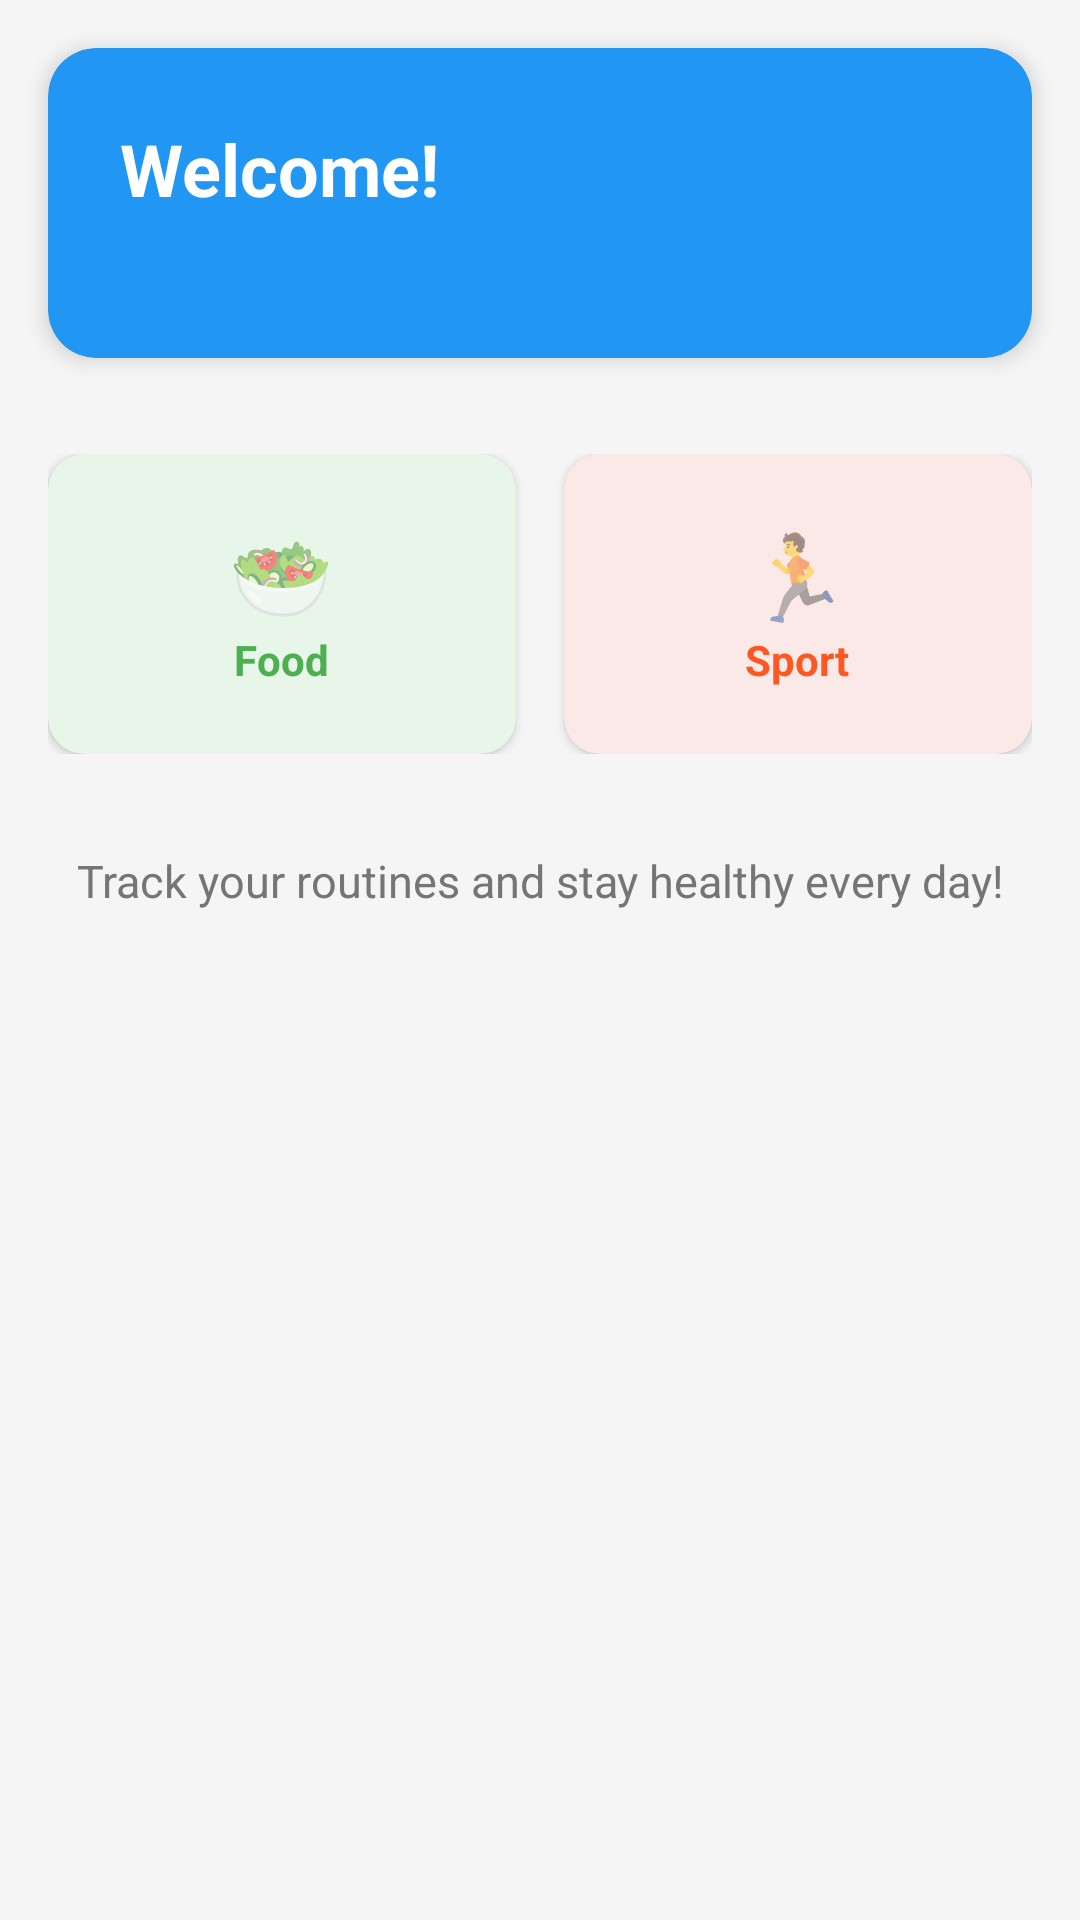

Layout XML and referenced resources for this Android screen:
<!-- AndroidManifest.xml: application theme Theme.DailyTracker -->
<!-- res/layout/fragment_home.xml -->
<?xml version="1.0" encoding="utf-8"?>
<LinearLayout xmlns:android="http://schemas.android.com/apk/res/android"
    xmlns:app="http://schemas.android.com/apk/res-auto"
    android:layout_width="match_parent"
    android:layout_height="match_parent"
    android:orientation="vertical"
    android:background="@color/grey_light">

    <com.google.android.material.card.MaterialCardView
        android:layout_width="match_parent"
        android:layout_height="wrap_content"
        android:layout_margin="16dp"
        app:cardCornerRadius="16dp"
        app:cardElevation="4dp"
        app:cardBackgroundColor="@color/primary">

        <LinearLayout
            android:layout_width="match_parent"
            android:layout_height="wrap_content"
            android:orientation="vertical"
            android:padding="24dp">

            <TextView
                android:id="@+id/tv_welcome"
                android:layout_width="wrap_content"
                android:layout_height="wrap_content"
                android:text="Welcome!"
                android:textColor="@color/white"
                android:textSize="24sp"
                android:textStyle="bold" />

            <TextView
                android:id="@+id/tv_date"
                android:layout_width="wrap_content"
                android:layout_height="wrap_content"
                android:textColor="@color/white"
                android:textSize="14sp"
                android:layout_marginTop="4dp" />

        </LinearLayout>
    </com.google.android.material.card.MaterialCardView>

    <LinearLayout
        android:layout_width="match_parent"
        android:layout_height="wrap_content"
        android:orientation="horizontal"
        android:padding="16dp">

        <com.google.android.material.card.MaterialCardView
            android:layout_width="0dp"
            android:layout_height="100dp"
            android:layout_weight="1"
            android:layout_marginEnd="8dp"
            app:cardCornerRadius="12dp"
            app:cardElevation="2dp"
            app:cardBackgroundColor="#E8F5E9">

            <LinearLayout
                android:layout_width="match_parent"
                android:layout_height="match_parent"
                android:orientation="vertical"
                android:gravity="center"
                android:padding="16dp">

                <TextView
                    android:layout_width="wrap_content"
                    android:layout_height="wrap_content"
                    android:text="🥗"
                    android:textSize="28sp" />

                <TextView
                    android:layout_width="wrap_content"
                    android:layout_height="wrap_content"
                    android:text="Food"
                    android:textSize="14sp"
                    android:textStyle="bold"
                    android:textColor="@color/food_color" />
            </LinearLayout>
        </com.google.android.material.card.MaterialCardView>

        <com.google.android.material.card.MaterialCardView
            android:layout_width="0dp"
            android:layout_height="100dp"
            android:layout_weight="1"
            android:layout_marginStart="8dp"
            app:cardCornerRadius="12dp"
            app:cardElevation="2dp"
            app:cardBackgroundColor="#FBE9E7">

            <LinearLayout
                android:layout_width="match_parent"
                android:layout_height="match_parent"
                android:orientation="vertical"
                android:gravity="center"
                android:padding="16dp">

                <TextView
                    android:layout_width="wrap_content"
                    android:layout_height="wrap_content"
                    android:text="🏃"
                    android:textSize="28sp" />

                <TextView
                    android:layout_width="wrap_content"
                    android:layout_height="wrap_content"
                    android:text="Sport"
                    android:textSize="14sp"
                    android:textStyle="bold"
                    android:textColor="@color/sport_color" />
            </LinearLayout>
        </com.google.android.material.card.MaterialCardView>
    </LinearLayout>

    <TextView
        android:layout_width="match_parent"
        android:layout_height="wrap_content"
        android:text="Track your routines and stay healthy every day!"
        android:textSize="15sp"
        android:textColor="@color/text_secondary"
        android:padding="16dp"
        android:gravity="center" />

</LinearLayout>
<!-- resources referenced by this layout -->
<resources>
  <color name="food_color">#4CAF50</color>
  <color name="grey_light">#F5F5F5</color>
  <color name="primary">#2196F3</color>
  <color name="sport_color">#FF5722</color>
  <color name="text_secondary">#757575</color>
  <color name="white">#FFFFFF</color>
  <style name="Theme.DailyTracker" parent="Theme.MaterialComponents.DayNight.DarkActionBar">
          <item name="colorPrimary">@color/primary</item>
          <item name="colorPrimaryVariant">@color/primary_dark</item>
          <item name="colorOnPrimary">@color/white</item>
          <item name="colorSecondary">@color/accent</item>
          <item name="colorOnSecondary">@color/white</item>
          <item name="android:statusBarColor" tools:targetApi="l">@color/primary_dark</item>
      </style>
  <color name="primary_dark">#1976D2</color>
  <color name="accent">#FF9800</color>
</resources>
